The GitHub repository sjeanat3/Apple_Identification contains a labelled image folder "fruits-360" with 6 categories: apple braeburn, apple crimson snow, apple golden, apple granny smith, apple pink lady, apple red delicious. Examples follow, each with its label.

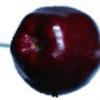
Label: apple red delicious

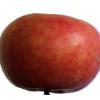
Label: apple crimson snow

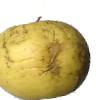
Label: apple golden

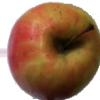
Label: apple pink lady

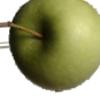
Label: apple granny smith

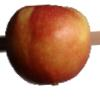
Label: apple braeburn
